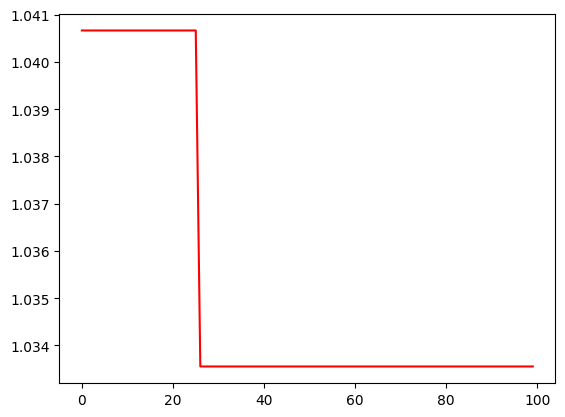

Python code for this plot:
#!/usr/bin/env python3
# -*- coding: utf-8 -*-
"""
Created on Fri Dec 20 21:22:41 2024

[redacted]
[redacted]

"""
import numpy as np
import matplotlib.pyplot as plt
from pylab import *
mpl.rcParams['font.sans-serif'] = ['SimHei']
mpl.rcParams['axes.unicode_minus'] = False


def calc_f(pop):  ##这是生成一个种群的目标函数值
    """计算群体粒子的目标函数值，X 的维度是 size * 2 """
    a = 10
    pi = np.pi
    x = pop[:, 0]
    y = pop[:, 1]
    return 2 * a + x ** 2 - a * np.cos(2 * pi * x) + y ** 2 - a * np.cos(2 * 3.14 * y)

def calc_e(pop):   ##生成一个种群的惩罚函数值总和
    """计算群体粒子的目惩罚项，X 的维度是 size * 2 """
    sumcost = []

    for i in range(pop.shape[0]):
        ee = 0
        """计算第一个约束的惩罚项"""
        e1 = pop[i, 0] + pop[i, 1] - 6
        ee += max(0, e1)
        """计算第二个约束的惩罚项"""
        e2 = 3 * pop[i, 0] - 2 * pop[i, 1] - 5
        ee += max(0, e2)
        sumcost.append(ee)
    return sumcost

def select(pop, fitness):
    """根据轮盘赌法选择优秀个体"""
    fitness = 1 / fitness  # fitness越小表示越优秀，被选中的概率越大，做 1/fitness 处理
    fitness = fitness / fitness.sum()  # 归一化
    idx = np.arange(NP)
    pop2_idx = np.random.choice(idx, size = NP, p = fitness)  # 根据概率选择
    pop2 = pop[pop2_idx, :]                 ##把适应度高的个体给选择出来组成pop2
    return pop2

def crossover(pop, Pc):
    """按顺序选择2个个体以概率c进行交叉操作"""
    for i in range(0, pop.shape[0], 2):
        parent1 = pop[i].copy()  # 父亲
        parent2 = pop[i + 1].copy()  # 母亲
        # 产生0-1区间的均匀分布随机数，判断是否需要进行交叉替换
        if np.random.rand() <= Pc:
            child1 = (1 - Pc) * parent1 + Pc * parent2  # 这是实数编码 的交叉形式 shape(2,)
            # child1=child1.reshape(-1,2)

            child2 = Pc * parent1 + (1 - Pc) * parent2  # shape(2,)
            # child2=child2.reshape(1,2)
            # 判断个体是否越限
            if child1[0] > Xmax or child1[0] < Xmin:
                child1[0] = np.random.uniform(Xmin, Xmax)
            if child1[1] > Ymax or child1[1] < Ymin:
                child1[1] = np.random.uniform(Ymin, Ymax)
            if child2[0] > Xmax or child2[0] < Xmin:
                child2[0] = np.random.uniform(Xmin, Xmax)
            if child2[1] > Ymax or child2[1] < Ymin:
                child2[1] = np.random.uniform(Ymin, Ymax)
            ######通过比较父辈和子代的适应度值和惩罚项 来决定要不要孩子
            pop[i, :] = child1
            pop[i + 1, :] = child2
    return pop

def mutation(pop, Pm):
    """变异操作"""
    for i in range(NP):  # 遍历每一个个体
        # 产生0-1区间的均匀分布随机数，判断是否需要进行变异
        parent = pop[i].copy()  # 父辈
        if np.random.rand() <= Pm:
            child = np.random.uniform(-1, 2, (1, 2))  # 用随机赋值的方式进行变异 得到子代    就跟初始化的赋值规则是一样的
            # 判断个体是否越限
            if child[:, 0] > Xmax or child[:, 0] < Xmin:
                child[:, 0] = np.random.uniform(Xmin, Xmax)
            if child[:, 1] > Ymax or child[:, 1] < Ymin:
                child[:, 1] = np.random.uniform(Ymin, Ymax)
            ######通过比较父辈和子代的适应度值和惩罚项 来决定要不要孩子
            pop[i] = child
    return pop

# 子代和父辈之间的选择操作
def update_best(parent, parent_fitness, parent_e, child, child_fitness, child_e):
    """
        判
            :param parent: 父辈个体
            :param parent_fitness:父辈适应度值
            :param parent_e    ：父辈惩罚项
            :param child:  子代个体
            :param child_fitness 子代适应度值
            :param child_e  ：子代惩罚项
        :return: 父辈 和子代中较优者、适应度、惩罚项
        """
    # 规则1，如果 parent 和 child 都没有违反约束，则取适应度小的
    if parent_e <= 0.0000001 and child_e <= 0.0000001:
        if parent_fitness <= child_fitness:
            return parent, parent_fitness, parent_e
        else:
            return child, child_fitness, child_e
    # 规则2，如果child违反约束而parent没有违反约束，则取parent
    if parent_e < 0.0000001 and child_e >= 0.0000001:
        return parent, parent_fitness, parent_e
    # 规则3，如果parent违反约束而child没有违反约束，则取child
    if parent_e >= 0.0000001 and child_e < 0.0000001:
        return child, child_fitness, child_e
    # 规则4，如果两个都违反约束，则取适应度值小的
    if parent_fitness <= child_fitness:
        return parent, parent_fitness, parent_e
    else:
        return child, child_fitness, child_e



####################初始化参数#####################
NP = 200  # 种群数量
L = 2  # 对应x,y
Pc = 0.5  # 交叉率
Pm = 0.1  # 变异率
G = 100  # 最大遗传代数
Xmax = 2  # x上限
Xmin = 1  # x下限
Ymax = 0  # y上限
Ymin = -1  # y 下限
best_fitness = []  # 记录每次迭代的效果
best_xy = []  # 存放最优xy

pop = np.random.uniform(-1, 2, (NP, 2))  # 初始化种群 （生成-1,2之间的随机数）shape (NP,2)
for i in range(G):  # 遍历每一次迭代
    fitness = np.zeros((NP, 1))# 存放适应度值    实现同样效果的方法还可以写成  fitness = np.array([0]*NP)
    ee = np.zeros((NP, 1)) # 存放惩罚项值        ee = np.array([0]*NP)

    parentfit = calc_f(pop)  # 计算父辈目标函数值
    parentee = calc_e(pop)  # 计算父辈惩罚项
    # parentfitness = get_fitness(pop)  # 计算父辈适应度值   适应度值=目标函数值+惩罚项
    parentfitness = parentfit + parentee
    # print(parentfitness )
    pop1 = select(pop, parentfitness)  # 选择
    pop2= crossover(pop1, Pc)  # 交叉
    pop3 = mutation(pop2, Pm)  # 变异    这是选择、交叉、变异完最终的子代，

    childfit = calc_f(pop3)  # 子代目标函数值
    childee = calc_e(pop3)  # 子代惩罚项
    # childfitness = get_fitness(pop)  # 子代适应度值
    childfitness = childfit + childee

    # 更新群体，看看保留子代还是父代
    for j in range(NP):  # 遍历每一个个体,使每一个个体产生的子代和父代比较，哪个好就保留哪个，最后组成一个新的种群参与后面的迭代
        pop[j], fitness[j], ee[j] = update_best(pop[j], parentfitness[j], parentee[j], pop3[j], childfitness[j], childee[j])
    best_fitness.append(fitness.min())    ###在保留下来的这个种群里面再挑一个适应度最小的作为最优解
    x, y = pop[fitness.argmin()]
    best_xy.append((x, y))
    # 多次迭代后的最终效果
print("最优值是：%.5f" % best_fitness[-1])
print("最优解是：x=%.5f, y=%.5f" % best_xy[-1])
# 打印效果
plt.plot(best_fitness, color='r')
plt.show()





































































































